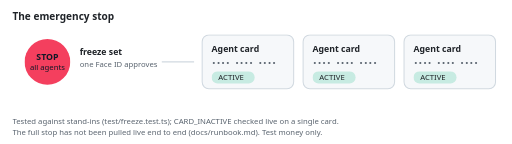
t = 0.00 s
t = 1.16 s: frame unchanged from t = 0.00 s, image omitted
t = 2.38 s: frame unchanged from t = 0.00 s, image omitted
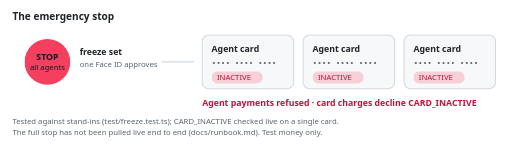
t = 3.36 s
t = 4.27 s: frame unchanged from t = 3.36 s, image omitted
t = 6.09 s: frame unchanged from t = 3.36 s, image omitted

The animated SVG that drew these frames (rendered in a browser with its animation timeline set to each time). Animation: 3 CSS @keyframes rules; one cycle of 7.00 s, repeats indefinitely.

<svg xmlns="http://www.w3.org/2000/svg" width="760" height="214" viewBox="0 0 760 214" role="img" aria-label="The emergency stop: one Face ID sets freeze; every agent payment is refused and every agent card is set INACTIVE at Airwallex, so a charge declines CARD_INACTIVE. Tested against stand-ins; CARD_INACTIVE checked live on a single card; the full stop has not been pulled live end to end.">
<title>The emergency stop: one Face ID sets freeze; every agent payment is refused and every agent card is set INACTIVE at Airwallex, so a charge declines CARD_INACTIVE. Tested against stand-ins; CARD_INACTIVE checked live on a single card; the full stop has not been pulled live end to end.</title>
<style>
text{font-family:system-ui,-apple-system,"Segoe UI",sans-serif}
.bg{fill:#ffffff}.card{fill:#f6f8fa;stroke:#d1d9e0}.ink{fill:#1f2328}.muted{fill:#59636e}.line{stroke:#d1d9e0;fill:none}.rose{fill:#be123c}
.t{font-size:15px;font-weight:600}.l{font-size:13px;font-weight:600}.s{font-size:11.5px}.m{font-family:ui-monospace,SFMono-Regular,Menlo,monospace;font-size:11.5px}
.on{animation:on 7s linear infinite}.off{animation:off 7s linear infinite}
@keyframes on{0%,40%{opacity:1}48%,100%{opacity:0}}@keyframes off{0%,40%{opacity:0}48%,100%{opacity:1}}
.press{transform-box:fill-box;transform-origin:center;animation:press 7s ease-in-out infinite}
@keyframes press{0%,22%{transform:scale(1)}28%{transform:scale(.9)}34%,100%{transform:scale(1)}}
@media (prefers-reduced-motion: reduce){*{animation:none!important}}
</style>
<rect class="bg" width="760" height="214" rx="10"/>
<text class="ink t" x="18" y="30">The emergency stop</text>
<g class="press"><circle cx="70" cy="92" r="34" fill="#f43f5e"/><text x="70" y="89" text-anchor="middle" class="l" fill="#111827">STOP</text><text x="70" y="104" text-anchor="middle" class="s" fill="#111827">all agents</text></g>
<text class="ink l" x="118" y="82">freeze set</text><text class="muted s" x="118" y="100">one Face ID approves</text>
<path class="line" d="M240 92h48" stroke-width="2"/>
<rect class="card" x="300" y="52" width="136" height="80" rx="10" stroke-width="1.5"/>
<text class="ink l" x="314" y="78">Agent card</text>
<text class="muted m" x="314" y="96">•••• •••• ••••</text>
<g class="on"><rect x="314" y="106" width="64" height="18" rx="9" fill="#10b981" opacity=".2"/><text class="ink s" x="324" y="119">ACTIVE</text></g>
<g class="off"><rect x="314" y="106" width="76" height="18" rx="9" fill="#f43f5e" opacity=".22"/><text class="s rose" x="322" y="119">INACTIVE</text></g>
<rect class="card" x="450" y="52" width="136" height="80" rx="10" stroke-width="1.5"/>
<text class="ink l" x="464" y="78">Agent card</text>
<text class="muted m" x="464" y="96">•••• •••• ••••</text>
<g class="on"><rect x="464" y="106" width="64" height="18" rx="9" fill="#10b981" opacity=".2"/><text class="ink s" x="474" y="119">ACTIVE</text></g>
<g class="off"><rect x="464" y="106" width="76" height="18" rx="9" fill="#f43f5e" opacity=".22"/><text class="s rose" x="472" y="119">INACTIVE</text></g>
<rect class="card" x="600" y="52" width="136" height="80" rx="10" stroke-width="1.5"/>
<text class="ink l" x="614" y="78">Agent card</text>
<text class="muted m" x="614" y="96">•••• •••• ••••</text>
<g class="on"><rect x="614" y="106" width="64" height="18" rx="9" fill="#10b981" opacity=".2"/><text class="ink s" x="624" y="119">ACTIVE</text></g>
<g class="off"><rect x="614" y="106" width="76" height="18" rx="9" fill="#f43f5e" opacity=".22"/><text class="s rose" x="622" y="119">INACTIVE</text></g>
<g class="off"><text class="l rose" x="300" y="158">Agent payments refused · card charges decline CARD_INACTIVE</text></g>
<text class="muted s" x="18" y="184">Tested against stand-ins (test/freeze.test.ts); CARD_INACTIVE checked live on a single card.</text>
<text class="muted s" x="18" y="201">The full stop has not been pulled live end to end (docs/runbook.md). Test money only.</text>
</svg>
